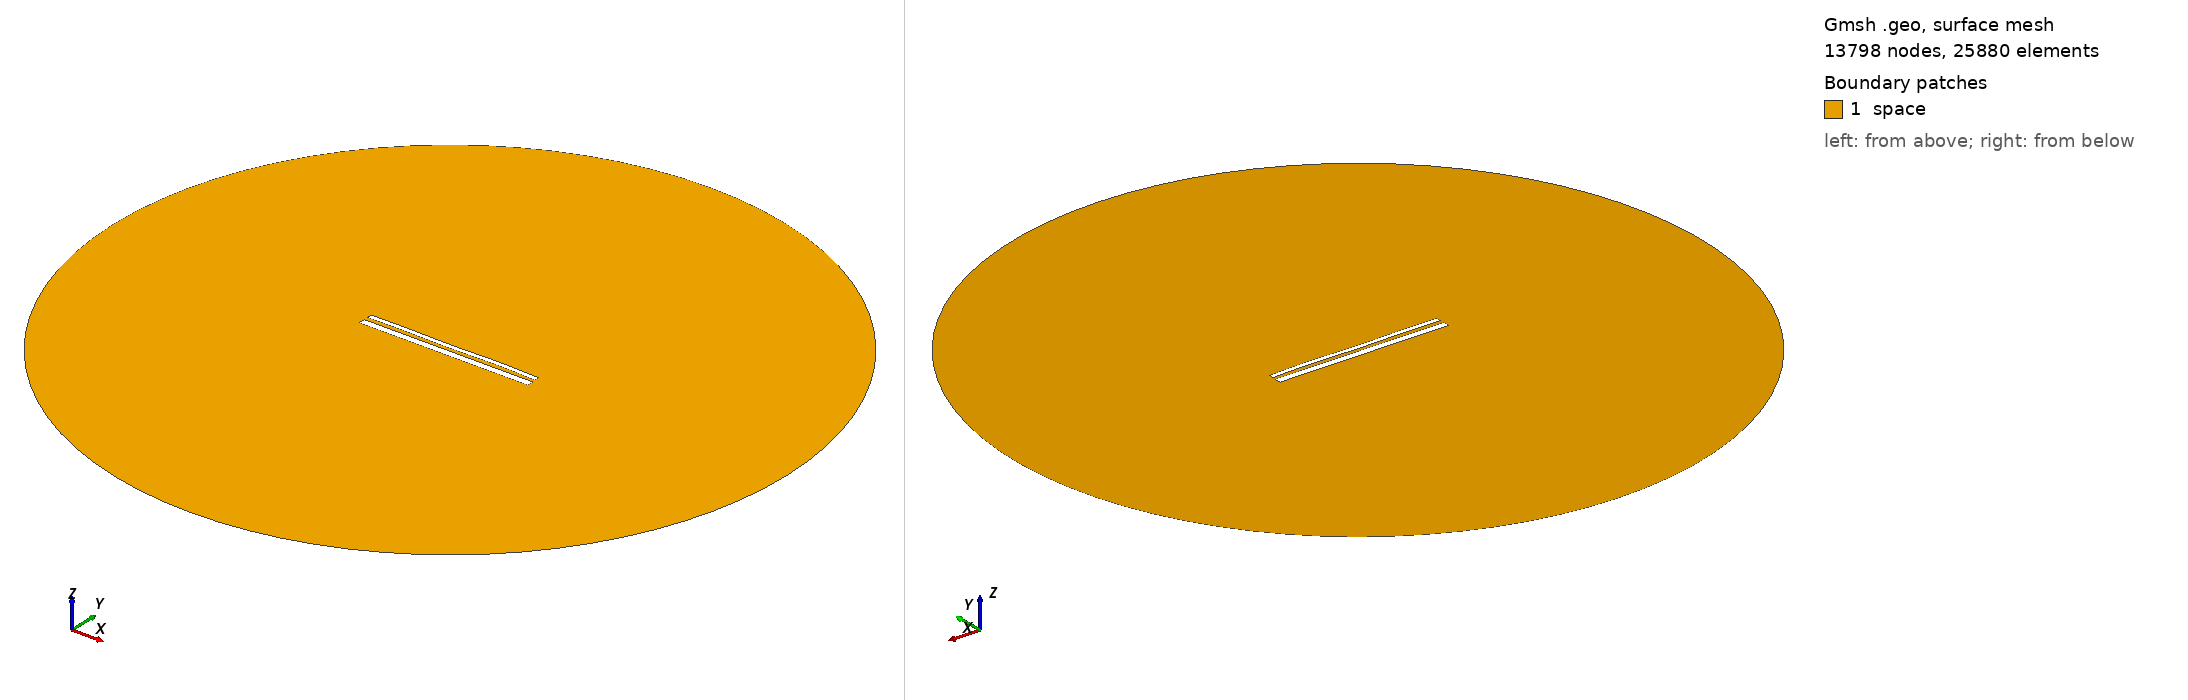

Gmsh geometry script, surface-meshed: 13798 nodes, 25880 surface elements. Boundary patches (legend numbers): 1 space. Left view from above one corner, right view from below the opposite corner. Legend entries are the model's physical surfaces. The drawing asked Gmsh for element sizes between 1% and 20% of the model's largest extent; the script's own settings can give other sizes.

=== 13935.geo (drawn) ===
//---------------------------------------
// Geometry kernel
//---------------------------------------

SetFactory("OpenCASCADE");



//---------------------------------------
// Parameters of the geometry
//---------------------------------------

// Overetch of the upper plate
overetch = 0.5;

// Distance between the plates
distance = 2.0;

// Discretization over the x axis (for the deformation)
nx = 50; 

// Length of the plate
L = 100 - overetch; 

// Number of modes
n = 4; 

// 1st mode coefficient
coeff(1) = -0.075;
beta(1) = 0.596864 * 3.1415926535 / L;

// 2nd mode coefficient
coeff(2) = 0.0;
beta(2) = 1.49418 * 3.1415926535 / L;

// 3rd mode coefficient
coeff(3) = -0.075;
beta(3) = 2.50025 * 3.1415926535 / L;

// 4th mode coefficient
coeff(4) = 0.15;
beta(4) = 3.49999 * 3.1415926535 / L;



//---------------------------------------
// Upper plate (deformed rectangle)
//---------------------------------------

// Coordiantes of the upper plate
xmin = -50;
xmax = 50 - overetch;

// Height of the upper plate
yheight = 4 - 2 * overetch;

// Indexes of the points
UpperID[] = {};
LowerID[] = {};
LeftID[] = {};
RightID[] = {};

// Point index
p = 1;

// Horizontal edges
For i In {1:nx}
    x = xmin + (i-1)*(xmax - xmin)/(nx-1);

    y_bottom = distance / 2 + overetch;
    For j In {1:n}
        C = (Cosh(beta(j)*L) + Cos(beta(j)*L)) / (Sinh(beta(j)*L) + Sin(beta(j)*L));
        y_bottom  = y_bottom + coeff(j) * (Cosh(beta(j)*(x+50)) - Cos(beta(j)*(x+50)) - C * (Sinh(beta(j)*(x+50)) - Sin(beta(j)*(x+50))));
    EndFor

    y_top = y_bottom + yheight;

    Point(p) = {x, y_top, 0, 1.0};
    UpperID[i] = p;
    p = p + 1;

    Point(p) = {x, y_bottom, 0, 1.0};
    LowerID[i] = p;
    p = p + 1;
EndFor

// Create point lists
UpperPts[] = {}; LowerPts[] = {};
For i In {1:nx}
  UpperPts[] += {UpperID[i]};
  LowerPts[] += {LowerID[i]};
EndFor

// Build splines
Spline(1) = {UpperPts[]};
Spline(2) = {LowerPts[]};
Line(3) = {LowerPts[nx-1], UpperPts[nx-1]};
Line(4) = {LowerPts[0], UpperPts[0]};

// Build the plane surface
Curve Loop(1) = {2, 3, -1, -4};
Plane Surface(1) = {1};



//---------------------------------------
// Lower plate (rectangle)
//---------------------------------------

// Vertices
Point(1001) = {-50, -1, 0, 1.0};
Point(1002) = { 50, -1, 0, 1.0};
Point(1003) = { 50,  -5, 0, 1.0};
Point(1004) = {-50,  -5, 0, 1.0};

// Edges
Line(5) = {1001, 1002};
Line(6) = {1002, 1003};
Line(7) = {1003, 1004};
Line(8) = {1004, 1001};

// Plane surface
Line Loop(2) = {5, 6, 7, 8};
Plane Surface(2) = {2}; 



//---------------------------------------
// Outer (fictious) boundary
//---------------------------------------

// Points
Point(1005) = {0, 0, 0};       // Center
Point(1006) = {200, 0, 0};     // Start point
Point(1007) = {0, 200, 0};     // 90 degrees
Point(1008) = {-200, 0, 0};    // 180 degrees
Point(1009) = {0, -200, 0};    // 270 degrees

// Circle arcs (each needs start, center, end)
Circle(9) = {1006, 1005, 1007};
Circle(10) = {1007, 1005, 1008};
Circle(11) = {1008, 1005, 1009};
Circle(12) = {1009, 1005, 1006};

// Plane surface for the entire domain
Curve Loop(3) = {9, 10, 11, 12};
Surface(3) = {3};

// Subtract the plates from the whole domain to obtain the actual domain where we want to solve the equations
BooleanDifference{ Surface{3}; Delete; }{ Surface{1}; Surface{2}; Delete; }




//---------------------------------------
// Transfinite Lines/Curves
//---------------------------------------

// Set the number of points on the boundaries
r = 7;

// Plates
Transfinite Curve {1, 2} = 50*r Using Progression 1;
Transfinite Curve {3, 4} = 2*r Using Progression 1;
Transfinite Line {5, 7} = 50*r Using Progression 1;
Transfinite Line {6, 8} = 2*r Using Progression 1;

// Outer boundary
Transfinite Line {9, 10, 11, 12} = 20 Using Progression 1;



//---------------------------------------
// Physical groups
//---------------------------------------                

// Physical curves (boundaries)
Physical Line("force_segment", 10) = {2};
Physical Line("upper_plate", 11) = {1, 3, 4};
Physical Line("lower_plate", 12) = {5, 6, 7, 8};
Physical Line("boundary", 20) = {9, 10, 11, 12};

// Physical Surfaces
Physical Surface("space", 30) = {3};



//---------------------------------------
// 6. Generate the Mesh
//---------------------------------------

// 2D mesh generation
Mesh 2;
